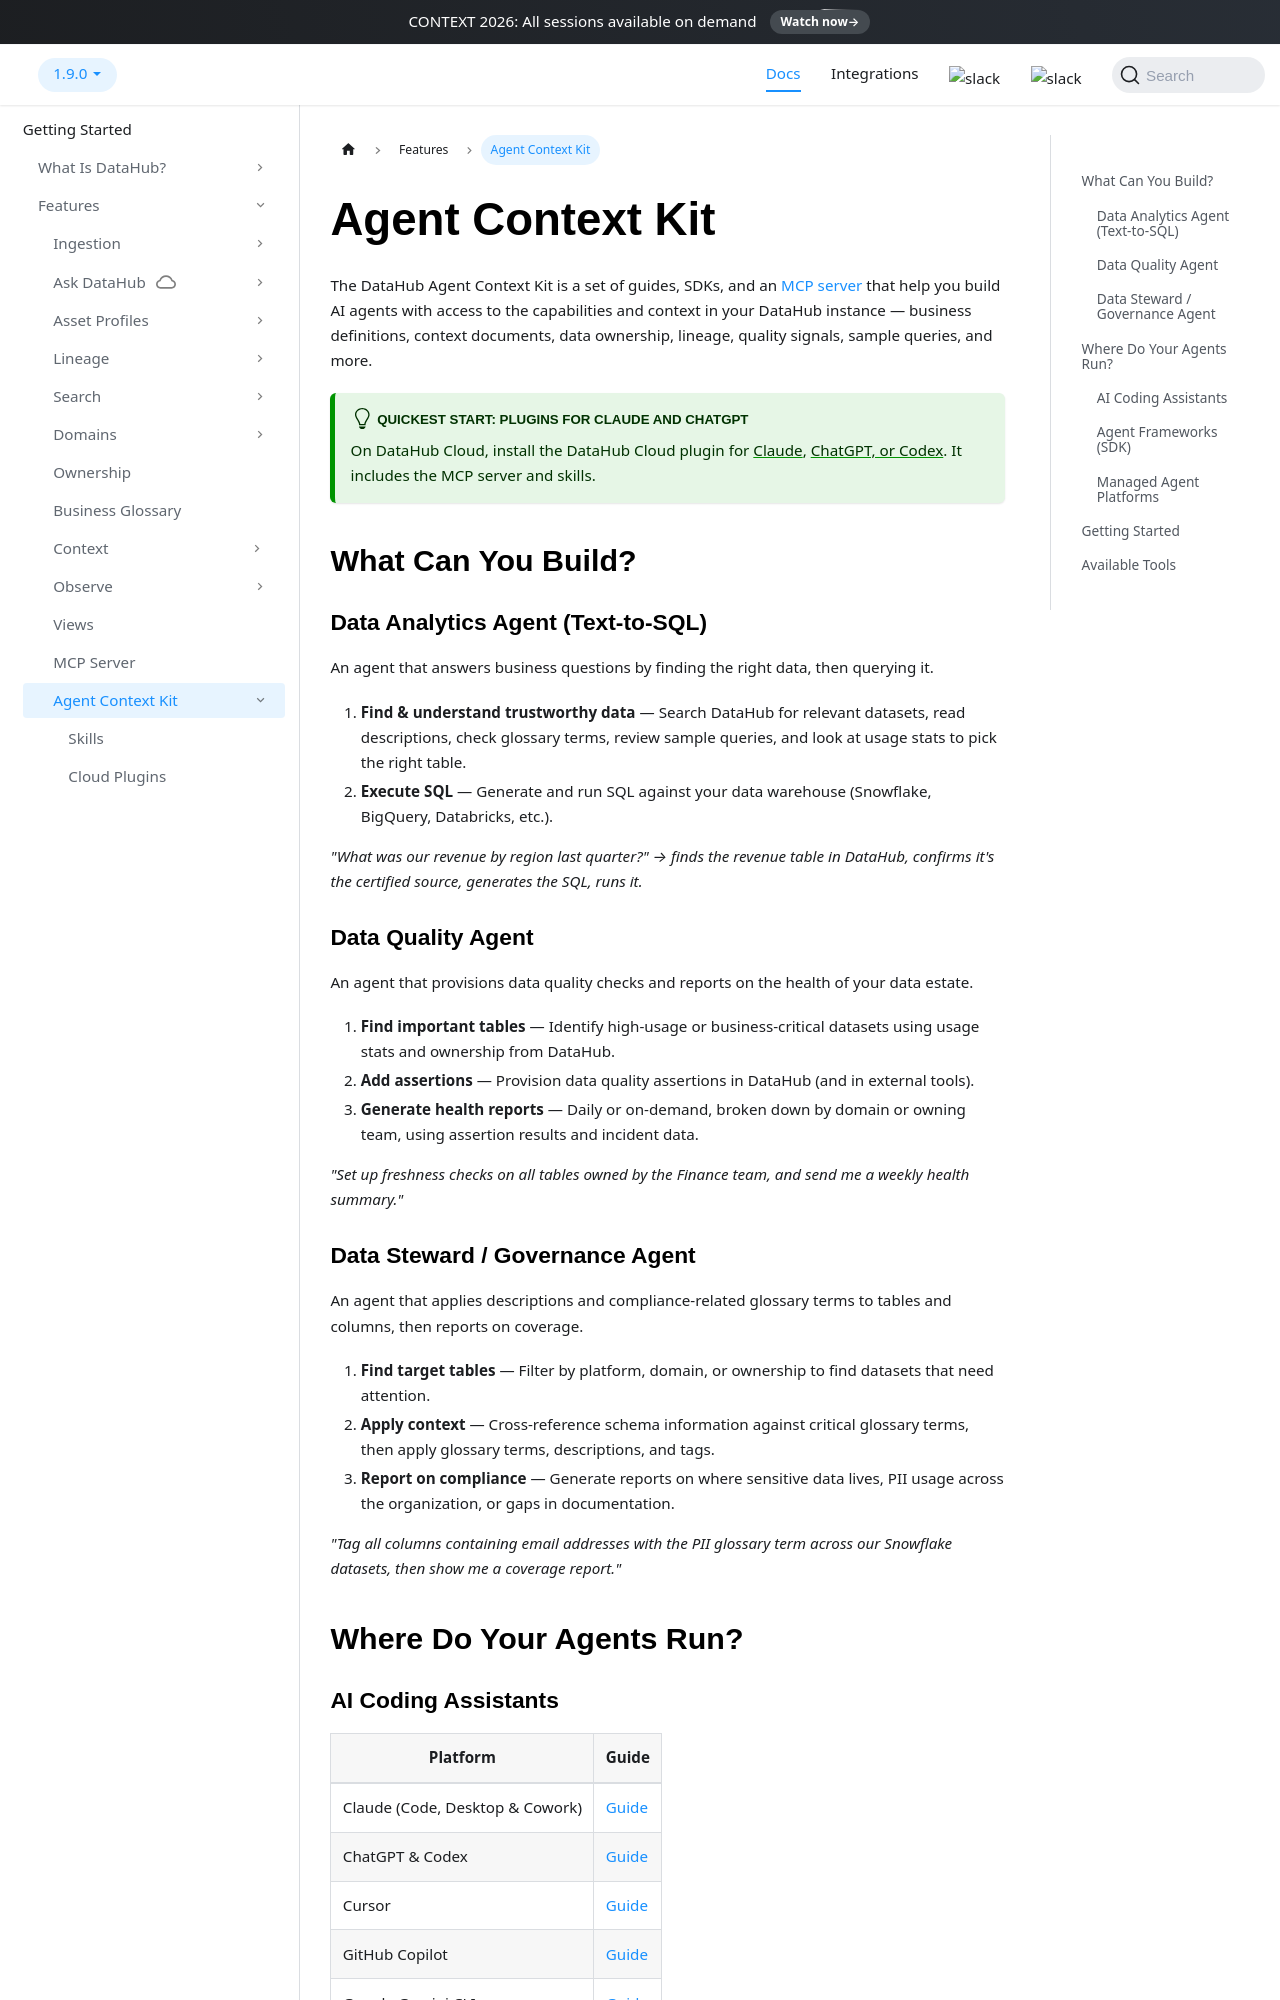

repository: datahub-project/datahub · page: docs/dev-guides/agent-context/agent-context/index.html · generator: docusaurus

# Agent Context Kit

The DataHub Agent Context Kit is a set of guides, SDKs, and an [MCP server](../../features/feature-guides/mcp.md) that help you build AI agents with access to the capabilities and context in your DataHub instance — business definitions, context documents, data ownership, lineage, quality signals, sample queries, and more.

:::tip Quickest start: plugins for Claude and ChatGPT
On DataHub Cloud, install the DataHub Cloud plugin for [Claude](./plugins.md#claude), [ChatGPT, or Codex](./plugins.md#chatgpt-and-codex). It includes the MCP server and skills.
:::

## What Can You Build?

### Data Analytics Agent (Text-to-SQL)

An agent that answers business questions by finding the right data, then querying it.

1. **Find & understand trustworthy data** — Search DataHub for relevant datasets, read descriptions, check glossary terms, review sample queries, and look at usage stats to pick the right table.
2. **Execute SQL** — Generate and run SQL against your data warehouse (Snowflake, BigQuery, Databricks, etc.).

_"What was our revenue by region last quarter?" → finds the revenue table in DataHub, confirms it's the certified source, generates the SQL, runs it._

### Data Quality Agent

An agent that provisions data quality checks and reports on the health of your data estate.

1. **Find important tables** — Identify high-usage or business-critical datasets using usage stats and ownership from DataHub.
2. **Add assertions** — Provision data quality assertions in DataHub (and in external tools).
3. **Generate health reports** — Daily or on-demand, broken down by domain or owning team, using assertion results and incident data.

_"Set up freshness checks on all tables owned by the Finance team, and send me a weekly health summary."_

### Data Steward / Governance Agent

An agent that applies descriptions and compliance-related glossary terms to tables and columns, then reports on coverage.

1. **Find target tables** — Filter by platform, domain, or ownership to find datasets that need attention.
2. **Apply context** — Cross-reference schema information against critical glossary terms, then apply glossary terms, descriptions, and tags.
3. **Report on compliance** — Generate reports on where sensitive data lives, PII usage across the organization, or gaps in documentation.

_"Tag all columns containing email addresses with the PII glossary term across our Snowflake datasets, then show me a coverage report."_

## Where Do Your Agents Run?
